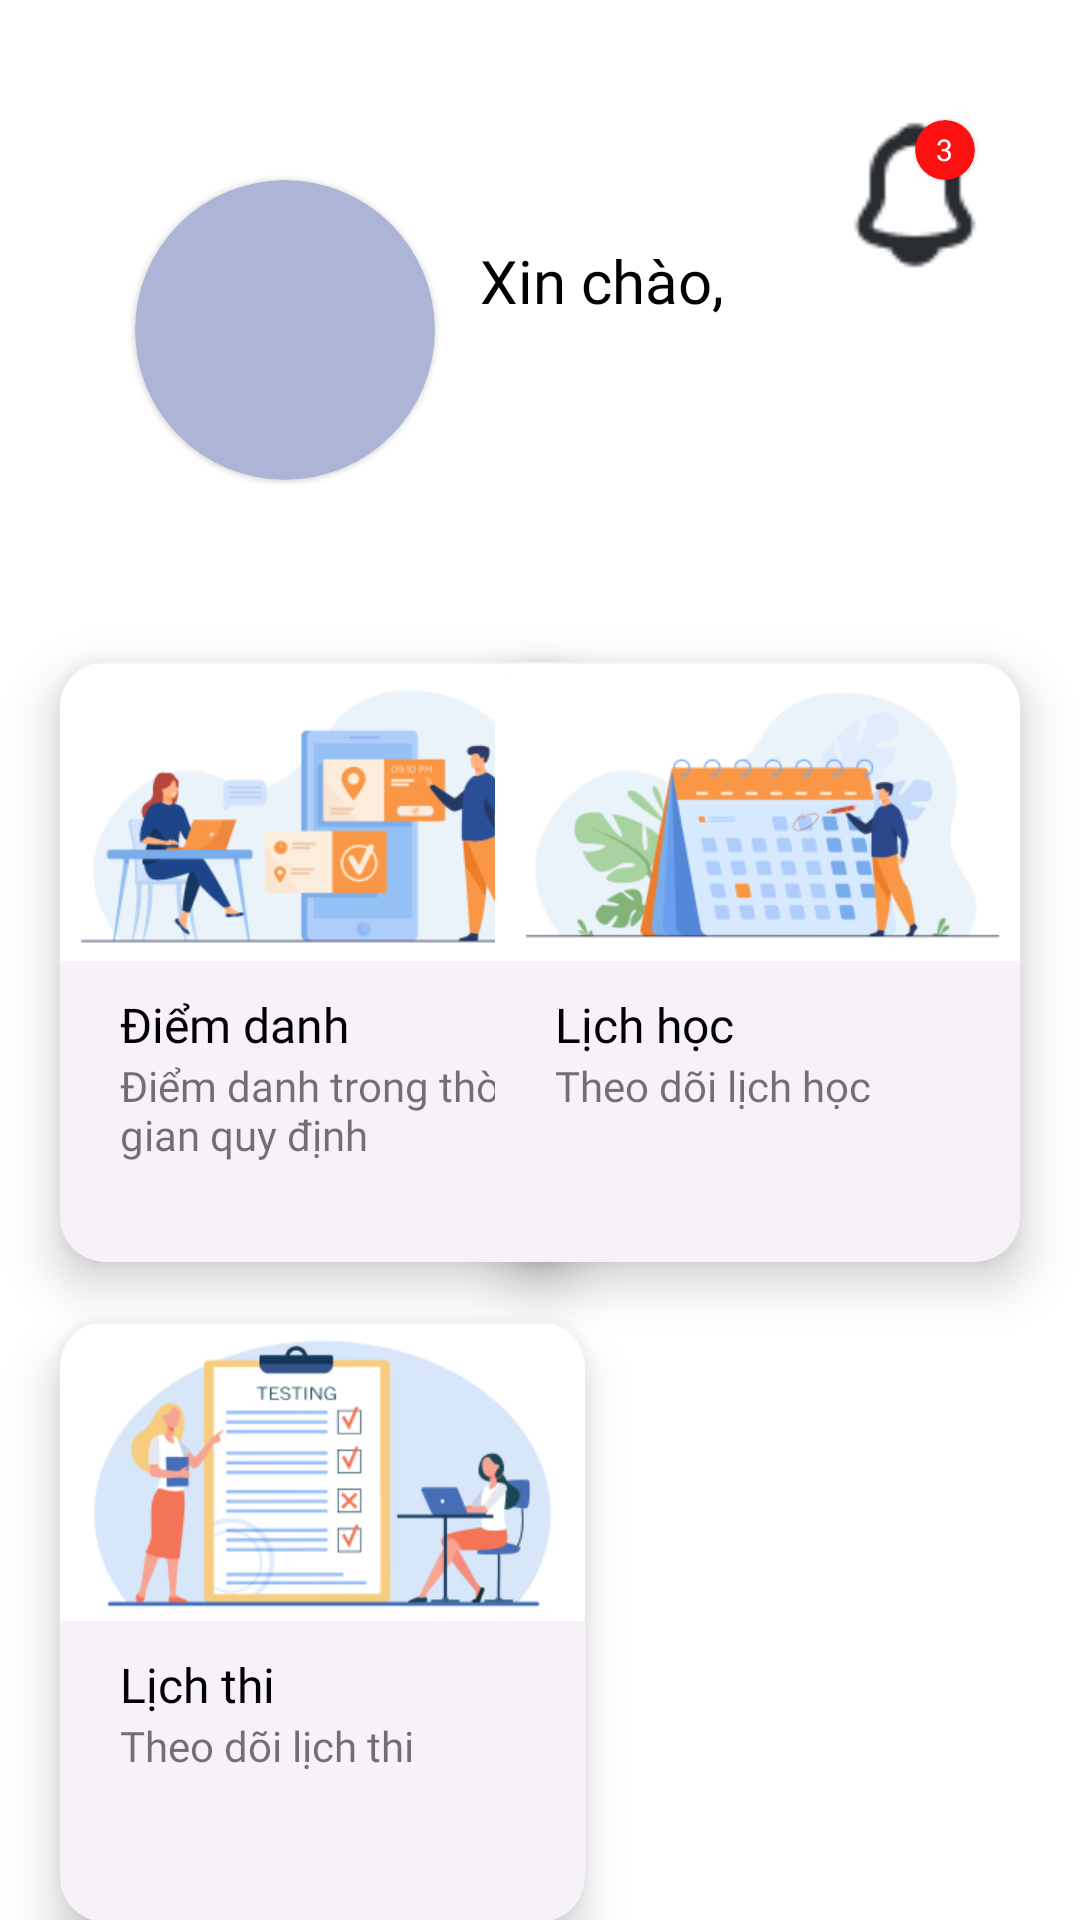

This screen was rendered from an Android layout file. Write that file and the resources it references.
<!-- AndroidManifest.xml: application theme Theme.DeAnMoi -->
<!-- res/layout/fragment_home.xml -->
<?xml version="1.0" encoding="utf-8"?>
<FrameLayout xmlns:android="http://schemas.android.com/apk/res/android"
    xmlns:tools="http://schemas.android.com/tools"
    android:layout_width="match_parent"
    android:layout_height="match_parent"
    xmlns:app="http://schemas.android.com/apk/res-auto"
    tools:context=".Fragment.HomeFragment">

    
    <androidx.constraintlayout.widget.ConstraintLayout
        android:layout_width="match_parent"
        android:layout_height="match_parent">

    <com.google.android.material.card.MaterialCardView
        android:layout_width="100dp"
        android:layout_height="100dp"
        app:cardBackgroundColor="#ADB5D6"
        app:cardCornerRadius="100dp"
        app:layout_constraintLeft_toLeftOf="parent"
        app:layout_constraintTop_toTopOf="parent"
        android:layout_marginStart="45dp"
        android:layout_marginTop="60dp">
            <ImageView
                android:layout_width="90dp"
                android:layout_height="90dp"
                android:id="@+id/ivAvatar"
                android:layout_marginBottom="20dp"
                android:layout_gravity="center_horizontal"
                android:scaleType="fitXY"/>
        </com.google.android.material.card.MaterialCardView>
        <TextView
            android:layout_width="wrap_content"
            android:layout_height="wrap_content"
            android:text="Xin chào,"
            android:id="@+id/hello"
            android:textAppearance="@style/TextSmall"
            app:layout_constraintTop_toTopOf="parent"
            app:layout_constraintLeft_toLeftOf="parent"
            android:layout_marginStart="160dp"
            android:layout_marginTop="80dp"/>
        <TextView
            android:layout_width="wrap_content"
            android:layout_height="wrap_content"
            android:id="@+id/tvName"
            android:textSize="25dp"
            android:textAppearance="@style/TextSmall"
            app:layout_constraintTop_toBottomOf="@+id/hello"
            app:layout_constraintLeft_toLeftOf="@id/hello"
            />
        <ImageView
            android:layout_width="50dp"
            android:layout_height="50dp"
            android:src="@drawable/notification"
            android:id="@+id/ivNotification"
            app:layout_constraintRight_toRightOf="parent"
            android:layout_marginEnd="30dp"
            app:layout_constraintTop_toTopOf="parent"
            android:layout_marginTop="40dp"/>

        <com.google.android.material.card.MaterialCardView
            android:id="@+id/badge"
            android:layout_width="20dp"
            android:layout_height="20dp"
            app:cardBackgroundColor="#FC1010"
            app:cardCornerRadius="50dp"
            app:layout_constraintRight_toRightOf="@+id/ivNotification"
            app:layout_constraintTop_toTopOf="@id/ivNotification"
            android:layout_marginEnd="5dp">
            <TextView
                android:layout_width="15dp"
                android:layout_height="15dp"
                android:id="@+id/tvNotificationNumber"
                android:text="3"
                android:textColor="@color/white"
                android:layout_gravity="center"
                android:textSize="10sp"
                android:gravity="center"
                android:fontFamily="@font/alata"/>
        </com.google.android.material.card.MaterialCardView>

        <com.google.android.material.card.MaterialCardView
        android:layout_width="175dp"
        android:layout_height="200dp"
        android:id="@+id/cvCheckin"
        app:layout_constraintLeft_toLeftOf="parent"
        android:layout_marginStart="20dp"
        android:layout_marginTop="80dp"
        app:cardBackgroundColor="#F7F2FA"
        app:cardCornerRadius="15dp"
        app:cardElevation="10dp"
        app:layout_constraintTop_toBottomOf="@+id/tvName">
        <LinearLayout
            android:layout_width="match_parent"
            android:layout_height="match_parent"
            android:orientation="vertical">
            <ImageView
                android:layout_width="match_parent"
                android:layout_height="100dp"
                android:src="@drawable/checkin"/>
            <TextView
                android:layout_width="match_parent"
                android:layout_height="wrap_content"
                android:text="Điểm danh"
                android:layout_marginTop="10dp"
                android:textAppearance="@style/TextSmall"
                android:textSize="16sp"
                android:paddingLeft="20dp"/>
            <TextView
                android:layout_width="match_parent"
                android:layout_height="wrap_content"
                android:text="Điểm danh trong thời gian quy định"
                android:textSize="14sp"
                android:fontFamily="@font/alata"
                android:paddingLeft="20dp"
                android:layout_marginBottom="20dp"/>
        </LinearLayout>
    </com.google.android.material.card.MaterialCardView>
        <com.google.android.material.card.MaterialCardView
            android:layout_width="175dp"
            android:layout_height="200dp"
            android:id="@+id/cvSchedule"
            app:layout_constraintRight_toRightOf="parent"
            android:layout_marginEnd="20dp"
            app:cardBackgroundColor="#F7F2FA"
            app:cardCornerRadius="15dp"
            app:cardElevation="10dp"
            app:layout_constraintTop_toTopOf="@id/cvCheckin">
            <LinearLayout
                android:layout_width="match_parent"
                android:layout_height="match_parent"
                android:orientation="vertical">
                <ImageView
                    android:layout_width="match_parent"
                    android:layout_height="100dp"
                    android:src="@drawable/schedule"/>
                <TextView
                    android:layout_width="match_parent"
                    android:layout_height="wrap_content"
                    android:text="Lịch học"
                    android:layout_marginTop="10dp"
                    android:textAppearance="@style/TextSmall"
                    android:textSize="16sp"
                    android:paddingLeft="20dp"/>
                <TextView
                    android:layout_width="match_parent"
                    android:layout_height="wrap_content"
                    android:text="Theo dõi lịch học"
                    android:textSize="14sp"
                    android:fontFamily="@font/alata"
                    android:paddingLeft="20dp"
                    android:layout_marginBottom="20dp"/>
            </LinearLayout>
        </com.google.android.material.card.MaterialCardView>
        <com.google.android.material.card.MaterialCardView
            android:layout_width="175dp"
            android:layout_height="200dp"
            android:id="@+id/cvTest_Schedule"
            app:layout_constraintLeft_toLeftOf="parent"
            android:layout_marginStart="20dp"
            android:layout_marginTop="20dp"
            app:cardBackgroundColor="#F7F2FA"
            app:cardCornerRadius="15dp"
            app:cardElevation="10dp"
            app:layout_constraintTop_toBottomOf="@+id/cvCheckin">
            <LinearLayout
                android:layout_width="match_parent"
                android:layout_height="match_parent"
                android:orientation="vertical">
                <ImageView
                    android:layout_width="match_parent"
                    android:layout_height="100dp"
                    android:src="@drawable/test_schedule"/>
                <TextView
                    android:layout_width="match_parent"
                    android:layout_height="wrap_content"
                    android:text="Lịch thi"
                    android:layout_marginTop="10dp"
                    android:textAppearance="@style/TextSmall"
                    android:textSize="16sp"
                    android:paddingLeft="20dp"/>
                <TextView
                    android:layout_width="match_parent"
                    android:layout_height="wrap_content"
                    android:text="Theo dõi lịch thi"
                    android:textSize="14sp"
                    android:fontFamily="@font/alata"
                    android:paddingLeft="20dp"
                    android:layout_marginBottom="20dp"/>
            </LinearLayout>
        </com.google.android.material.card.MaterialCardView>

    </androidx.constraintlayout.widget.ConstraintLayout>
</FrameLayout>
<!-- resources referenced by this layout -->
<resources>
  <!-- drawable checkin: png bitmap (drawable, 16539 bytes) -->
  <!-- drawable notification: png bitmap (drawable, 636 bytes) -->
  <!-- drawable schedule: png bitmap (drawable, 18594 bytes) -->
  <!-- drawable test_schedule: png bitmap (drawable, 17906 bytes) -->
  <style name="TextSmall">
          <item name="android:textSize">20sp</item>
          <item name="android:textColor">#000000</item>
          <item name="fontFamily">@font/alata</item>
      </style>
  <style name="Theme.DeAnMoi" parent="Theme.MaterialComponents.DayNight.NoActionBar">
          
          <item name="colorPrimary">@color/purple_500</item>
          <item name="colorPrimaryVariant">@color/black</item>
          <item name="colorOnPrimary">@color/white</item>
          
          <item name="colorSecondary">@color/teal_200</item>
          <item name="colorSecondaryVariant">@color/teal_700</item>
          <item name="colorOnSecondary">@color/black</item>
          
          <item name="android:statusBarColor">?attr/colorPrimaryVariant</item>
          
      </style>
  <!-- not gathered from this repository: default colours our renderer supplied (Android Studio template values) -->
  <color name="purple_500">#FF6200EE</color>
  <color name="teal_200">#FF03DAC5</color>
  <color name="teal_700">#FF018786</color>
  <color name="black">#FF000000</color>
  <color name="white">#FFFFFFFF</color>
</resources>
